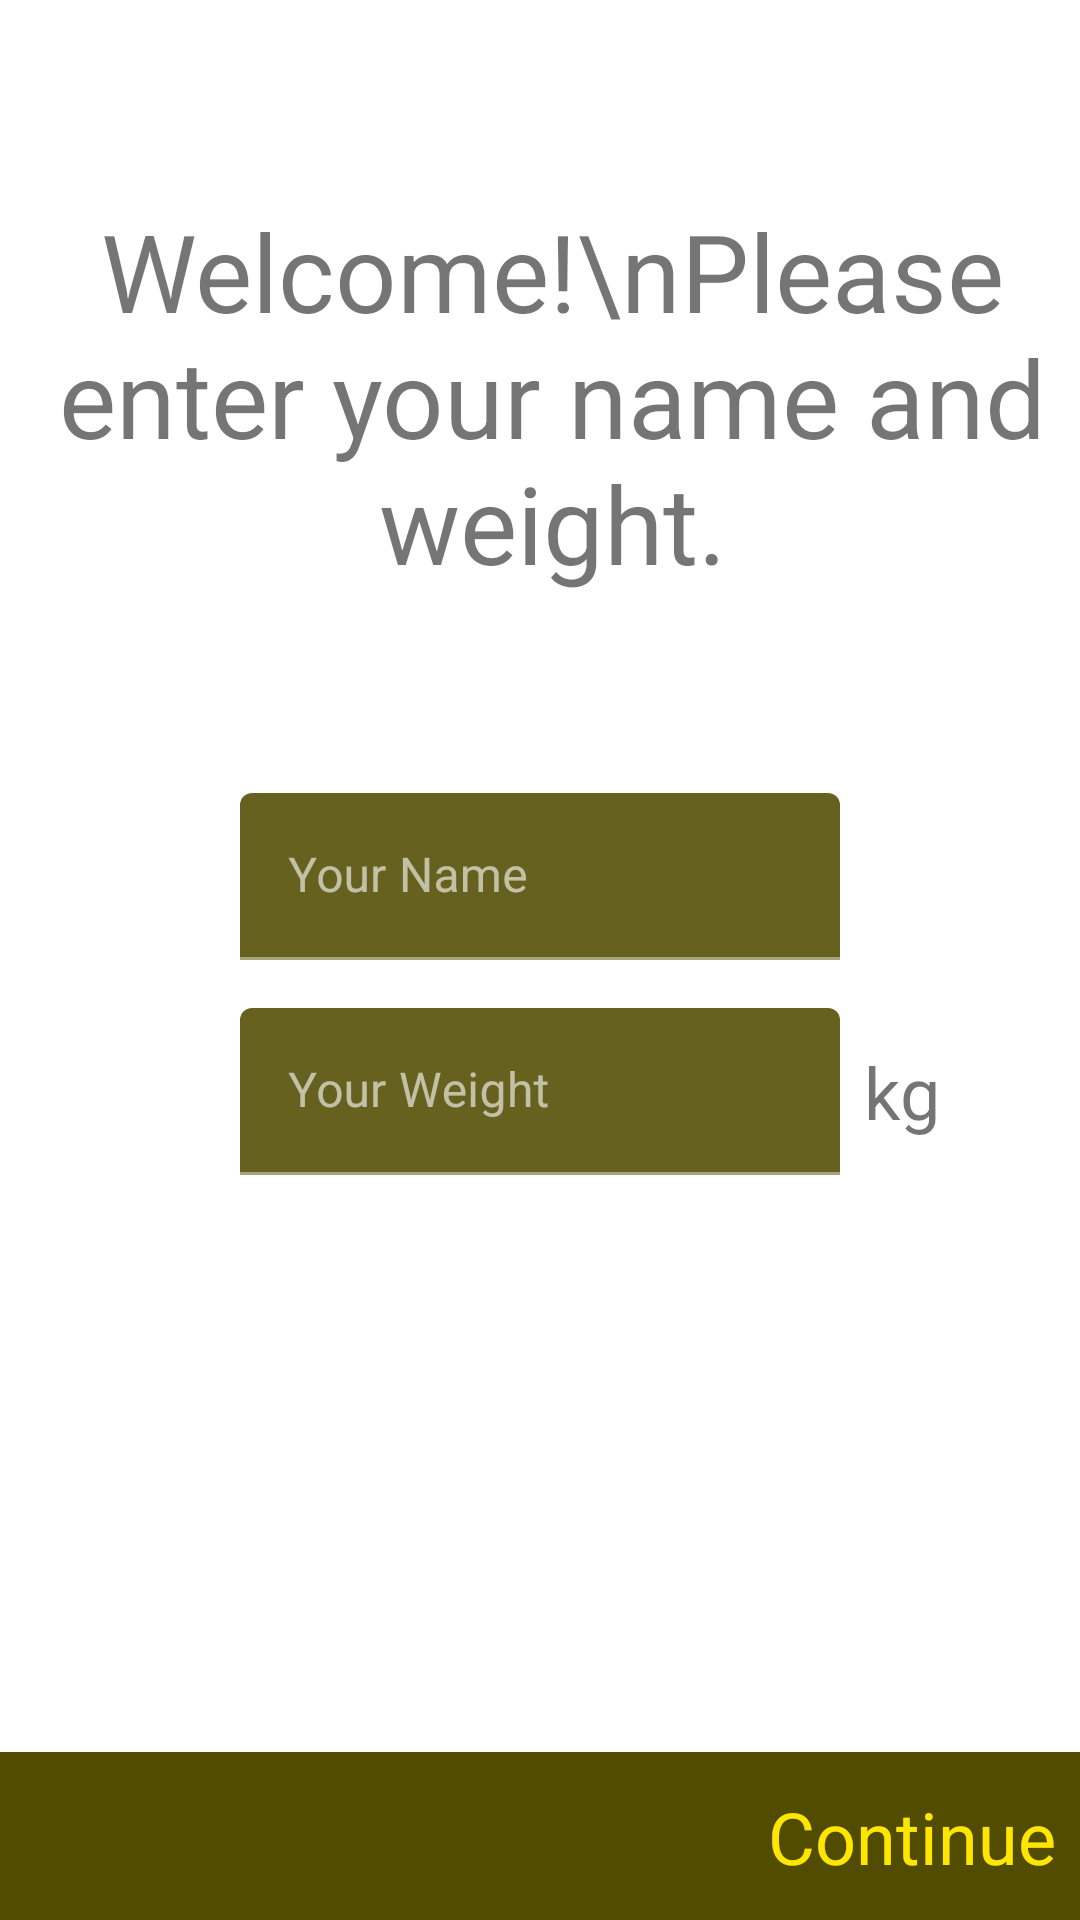

This screen was rendered from an Android layout file. Write that file and the resources it references.
<!-- AndroidManifest.xml: application theme Theme.FunRun -->
<!-- res/layout/fragment_setup.xml -->
<?xml version="1.0" encoding="utf-8"?>
<androidx.constraintlayout.widget.ConstraintLayout xmlns:android="http://schemas.android.com/apk/res/android"
    xmlns:app="http://schemas.android.com/apk/res-auto"
    android:layout_width="match_parent"
    android:layout_height="match_parent">

    <TextView
        android:id="@+id/tvWelcome"
        android:layout_width="wrap_content"
        android:layout_height="wrap_content"
        android:layout_marginStart="8dp"
        android:text="Welcome!\nPlease enter your name and weight."
        android:textAlignment="center"
        android:textSize="36sp"
        app:layout_constraintBottom_toTopOf="@+id/tilName"
        app:layout_constraintLeft_toLeftOf="parent"
        app:layout_constraintRight_toRightOf="parent"
        app:layout_constraintTop_toTopOf="parent" />

    <com.google.android.material.textfield.TextInputLayout
        android:id="@+id/tilName"
        android:layout_width="200dp"
        android:layout_height="wrap_content"
        app:layout_constraintBottom_toTopOf="@+id/constraintLayout"
        app:layout_constraintEnd_toEndOf="parent"
        app:layout_constraintHorizontal_bias="0.5"
        app:layout_constraintStart_toStartOf="parent"
        app:layout_constraintTop_toTopOf="parent">

        <com.google.android.material.textfield.TextInputEditText
            android:id="@+id/etName"
            android:layout_width="match_parent"
            android:layout_height="wrap_content"
            android:ems="10"
            android:hint="Your Name"
            android:inputType="textPersonName" />

    </com.google.android.material.textfield.TextInputLayout>

    <com.google.android.material.textfield.TextInputLayout
        android:id="@+id/tilWeight"
        android:layout_width="200dp"
        android:layout_height="wrap_content"
        android:layout_marginTop="16dp"
        app:layout_constraintStart_toStartOf="@+id/tilName"
        app:layout_constraintTop_toBottomOf="@+id/tilName">

        <com.google.android.material.textfield.TextInputEditText
            android:id="@+id/etWeight"
            android:layout_width="match_parent"
            android:layout_height="wrap_content"
            android:hint="Your Weight"
            android:ems="10"
            android:inputType="numberDecimal" />

    </com.google.android.material.textfield.TextInputLayout>

    <TextView
        android:id="@+id/tvWeight"
        android:layout_width="wrap_content"
        android:layout_height="wrap_content"
        android:layout_marginStart="8dp"
        android:text="kg"
        android:textSize="24sp"
        app:layout_constraintBottom_toBottomOf="@+id/tilWeight"
        app:layout_constraintLeft_toRightOf="@id/tilWeight"
        app:layout_constraintTop_toTopOf="@+id/tilWeight" />

    <androidx.constraintlayout.widget.ConstraintLayout
        android:id="@+id/constraintLayout"
        android:layout_width="match_parent"
        android:layout_height="56dp"
        android:background="@color/lime"
        android:padding="8dp"
        app:layout_constraintBottom_toBottomOf="parent"
        app:layout_constraintEnd_toEndOf="parent"
        app:layout_constraintHorizontal_bias="0.5"
        app:layout_constraintStart_toStartOf="parent">

        <TextView
            android:id="@+id/tvContinue"
            android:layout_width="wrap_content"
            android:layout_height="wrap_content"
            android:text="Continue"
            android:textColor="@color/colorAccent"
            android:textSize="24sp"
            app:layout_constraintBottom_toBottomOf="parent"
            app:layout_constraintEnd_toEndOf="parent"
            app:layout_constraintTop_toTopOf="parent" />

    </androidx.constraintlayout.widget.ConstraintLayout>

</androidx.constraintlayout.widget.ConstraintLayout>
<!-- resources referenced by this layout -->
<resources>
  <color name="colorAccent">#FFE600</color>
  <color name="lime">#524c00</color>
  <style name="Theme.FunRun" parent="Theme.MaterialComponents.DayNight.NoActionBar">
          
  
          <item name="colorPrimary">@color/lime</item>
          <item name="colorPrimaryVariant">@color/limeLight</item>
          <item name="colorOnPrimary">@color/white</item>
          
          <item name="colorSecondary">@color/green</item>
          <item name="colorSecondaryVariant">@color/greenLight</item>
          <item name="colorOnSecondary">@color/black</item>
          
          <item name="android:statusBarColor" tools:targetApi="l">?attr/colorPrimaryVariant</item>
          
          <item name="colorSurface">@color/lime</item>
          <item name="colorOnBackground">@color/md_blue_50</item>
          <item name="colorOnError">@android:color/black</item>
          <item name="colorOnSurface">@android:color/white</item>
          <item name="scrimBackground">@color/mtrl_scrim_color</item>
          <item name="textAppearanceHeadline1">@style/TextAppearance.MaterialComponents.Headline1</item>
          <item name="textAppearanceHeadline2">@style/TextAppearance.MaterialComponents.Headline2</item>
          <item name="textAppearanceHeadline3">@style/TextAppearance.MaterialComponents.Headline3</item>
          <item name="textAppearanceHeadline4">@style/TextAppearance.MaterialComponents.Headline4</item>
          <item name="textAppearanceHeadline5">@style/TextAppearance.MaterialComponents.Headline5</item>
          <item name="textAppearanceHeadline6">@style/TextAppearance.MaterialComponents.Headline6</item>
          <item name="textAppearanceSubtitle1">@style/TextAppearance.MaterialComponents.Subtitle1</item>
          <item name="textAppearanceSubtitle2">@style/TextAppearance.MaterialComponents.Subtitle2</item>
          <item name="textAppearanceBody1">@style/TextAppearance.MaterialComponents.Body1</item>
          <item name="textAppearanceBody2">@style/TextAppearance.MaterialComponents.Body2</item>
          <item name="textAppearanceCaption">@style/TextAppearance.MaterialComponents.Caption</item>
          <item name="textAppearanceButton">@style/TextAppearance.MaterialComponents.Button</item>
          <item name="textAppearanceOverline">@style/TextAppearance.MaterialComponents.Overline</item>
          <item name="alertDialogTheme">@style/AlertDialogTheme</item>
      </style>
  <color name="limeLight">#b4a647</color>
  <color name="white">#FFFFFFFF</color>
  <color name="green">#1faa00</color>
  <color name="greenLight">#9cff57</color>
  <color name="black">#FF000000</color>
  <color name="md_blue_50">#E3F2FD</color>
</resources>
